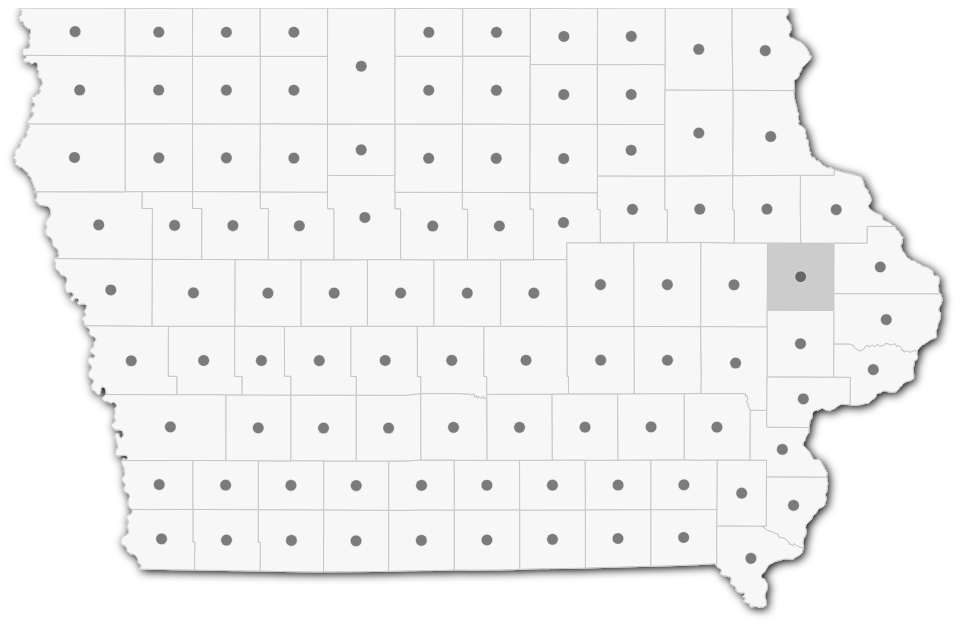
D3 v3 page, settled after 360 driven frames (6 s of simulated time); the page loaded 1 data file(s).


var path = d3.geo.path().projection(null);

var svg = d3.select("#map").append("svg")
    .attr("width", 960)
    .attr("height", 625);

var radius = d3.scale.sqrt()
    .domain([0, 1e6])
    .range([0, 15]);

var defs = svg.append("defs");
var filter = defs.append("filter")
    .attr("id", "drop-shadow")
    .attr("height", "130%");
filter.append("feGaussianBlur")
    .attr("in", "SourceAlpha")
    .attr("stdDeviation", 5)
    .attr("result", "blur");
filter.append("feOffset")
    .attr("in", "blur")
    .attr("dx", 2)
    .attr("dy", 2)
    .attr("result", "offsetBlur");

var feMerge = filter.append("feMerge");
feMerge.append("feMergeNode")
    .attr("in", "offsetBlur")
feMerge.append("feMergeNode")
    .attr("in", "SourceGraphic");

d3.json("/static/iowa.json", function(error, topology) {
  if (error) throw error;

  svg.append("path")
      .datum(topojson.feature(topology, topology.objects.state))
      .attr("class", "dropshadow")
      .attr("d", path);

  svg.selectAll("path")
      .data(topojson.feature(topology, topology.objects.counties).features)
    .enter().append("path")
      .attr("class", "county")
      .attr("d", path)
      .attr("data-fips", function (d) { return d.properties.GEOID; })
      .attr("data-name", function (d) { return d.properties.NAME; });

  svg.append("g")
      .attr("class", "bubble")
    .selectAll("circle")
      .data(topojson.feature(topology, topology.objects.counties).features)
    .enter().append("circle")
      .attr("transform", function(d) { return "translate(" + path.centroid(d) + ")"; })
      .attr("r", function(d) { return radius(150000); });

});


### data: ../static/iowa.json
{
 "type": "Topology",
 "objects": {
  "counties": {
   "type": "GeometryCollection",
   "geometries": [
    "{... 3 keys}",
    "{... 3 keys}",
    "{... 3 keys}",
    "{... 3 keys}",
    "{... 3 keys}",
    "{... 3 keys}",
    "{... 3 keys}",
    "{... 3 keys}",
    "... 91 more items"
   ]
  },
  "state": {
   "type": "GeometryCollection",
   "geometries": [
    "{... 4 keys}"
   ]
  }
 },
 "arcs": [
  [
   [
    8117,
    3916
   ],
   [
    359,
    2
   ]
  ],
  [
   [
    8476,
    3918
   ],
   [
    357,
    2
   ]
  ],
  [
   [
    8833,
    3920
   ],
   [
    -1,
    840
   ]
  ],
  [
   [
    8832,
    4760
   ],
   [
    0,
    280
   ]
  ],
  [
   [
    8832,
    5040
   ],
   [
    -719,
    -4
   ]
  ],
  [
   [
    8113,
    5036
   ],
   [
    4,
    -1120
   ]
  ],
  [
   [
    2383,
    4193
   ],
   [
    357,
    2
   ]
  ],
  [
   [
    2740,
    4195
   ],
   [
    354,
    1
   ]
  ],
  "... 250 more items"
 ],
 "transform": {
  "scale": [
   0.09287,
   0.06001
  ],
  "translate": [
   15.71,
   3.979039320256561e-13
  ]
 }
}